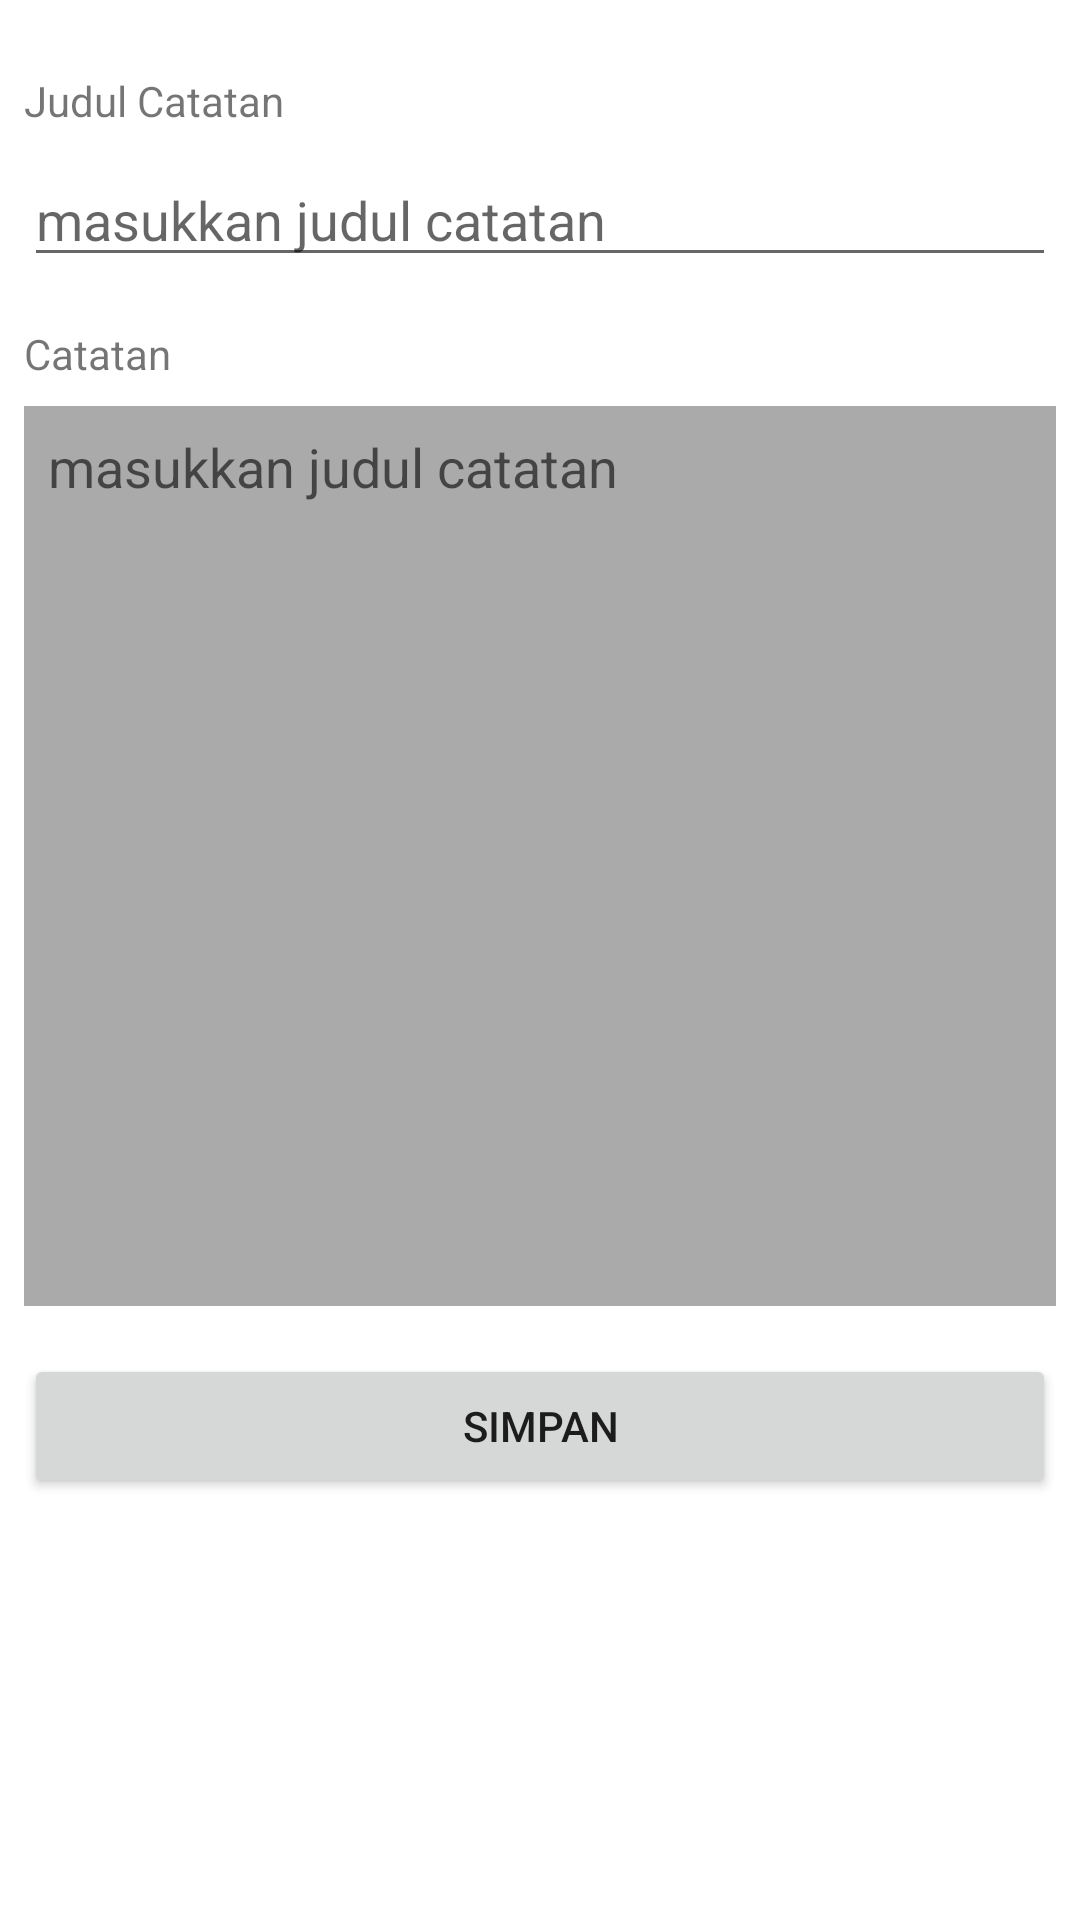

This screen was rendered from an Android layout file. Write that file and the resources it references.
<!-- AndroidManifest.xml: activity theme Theme.Dtsminggu9ActionBar -->
<!-- res/layout/activity_add.xml -->
<?xml version="1.0" encoding="utf-8"?>
<LinearLayout xmlns:android="http://schemas.android.com/apk/res/android"
    xmlns:app="http://schemas.android.com/apk/res-auto"
    xmlns:tools="http://schemas.android.com/tools"
    android:layout_width="match_parent"
    android:layout_height="match_parent"
    android:orientation="vertical"
    android:padding="8dp"
    tools:context=".AddActivity">

    <TextView
        android:layout_marginTop="16dp"
        android:layout_width="match_parent"
        android:layout_height="wrap_content"
        android:text="@string/judul_catatan" />

    <EditText
        android:id="@+id/input_judul"
        android:layout_marginTop="8dp"
        android:layout_width="match_parent"
        android:layout_height="wrap_content"
        android:hint="masukkan judul catatan" />

    <TextView
        android:layout_marginTop="16dp"
        android:layout_width="match_parent"
        android:layout_height="wrap_content"
        android:text="@string/catatan" />

    <EditText
        android:id="@+id/input_catatan"
        android:layout_marginTop="8dp"
        android:padding="8dp"
        android:layout_width="match_parent"
        android:layout_height="300dp"
        android:gravity="top|left"
        android:background="@android:color/darker_gray"
        android:inputType="textMultiLine"
        android:hint="masukkan judul catatan" />

    <Button
        android:id="@+id/btn_save"
        android:layout_width="match_parent"
        android:layout_height="wrap_content"
        android:layout_marginTop="16dp"
        android:text="@string/simpan"/>

</LinearLayout>
<!-- resources referenced by this layout -->
<resources>
  <string name="catatan">Catatan</string>
  <string name="judul_catatan">Judul Catatan</string>
  <string name="simpan">Simpan</string>
  <style name="Theme.Dtsminggu9ActionBar" parent="Theme.MaterialComponents.DayNight.DarkActionBar">
          
          <item name="colorPrimary">@color/purple_500</item>
          <item name="colorPrimaryVariant">@color/purple_700</item>
          <item name="colorOnPrimary">@color/white</item>
          
          <item name="colorSecondary">@color/teal_200</item>
          <item name="colorSecondaryVariant">@color/teal_700</item>
          <item name="colorOnSecondary">@color/black</item>
          
          <item name="android:statusBarColor" tools:targetApi="l">?attr/colorPrimaryVariant</item>
          
      </style>
  <!-- not gathered from this repository: default colours our renderer supplied (Android Studio template values) -->
  <color name="purple_500">#FF6200EE</color>
  <color name="purple_700">#FF3700B3</color>
  <color name="teal_200">#FF03DAC5</color>
  <color name="teal_700">#FF018786</color>
  <color name="black">#FF000000</color>
  <color name="white">#FFFFFFFF</color>
</resources>
